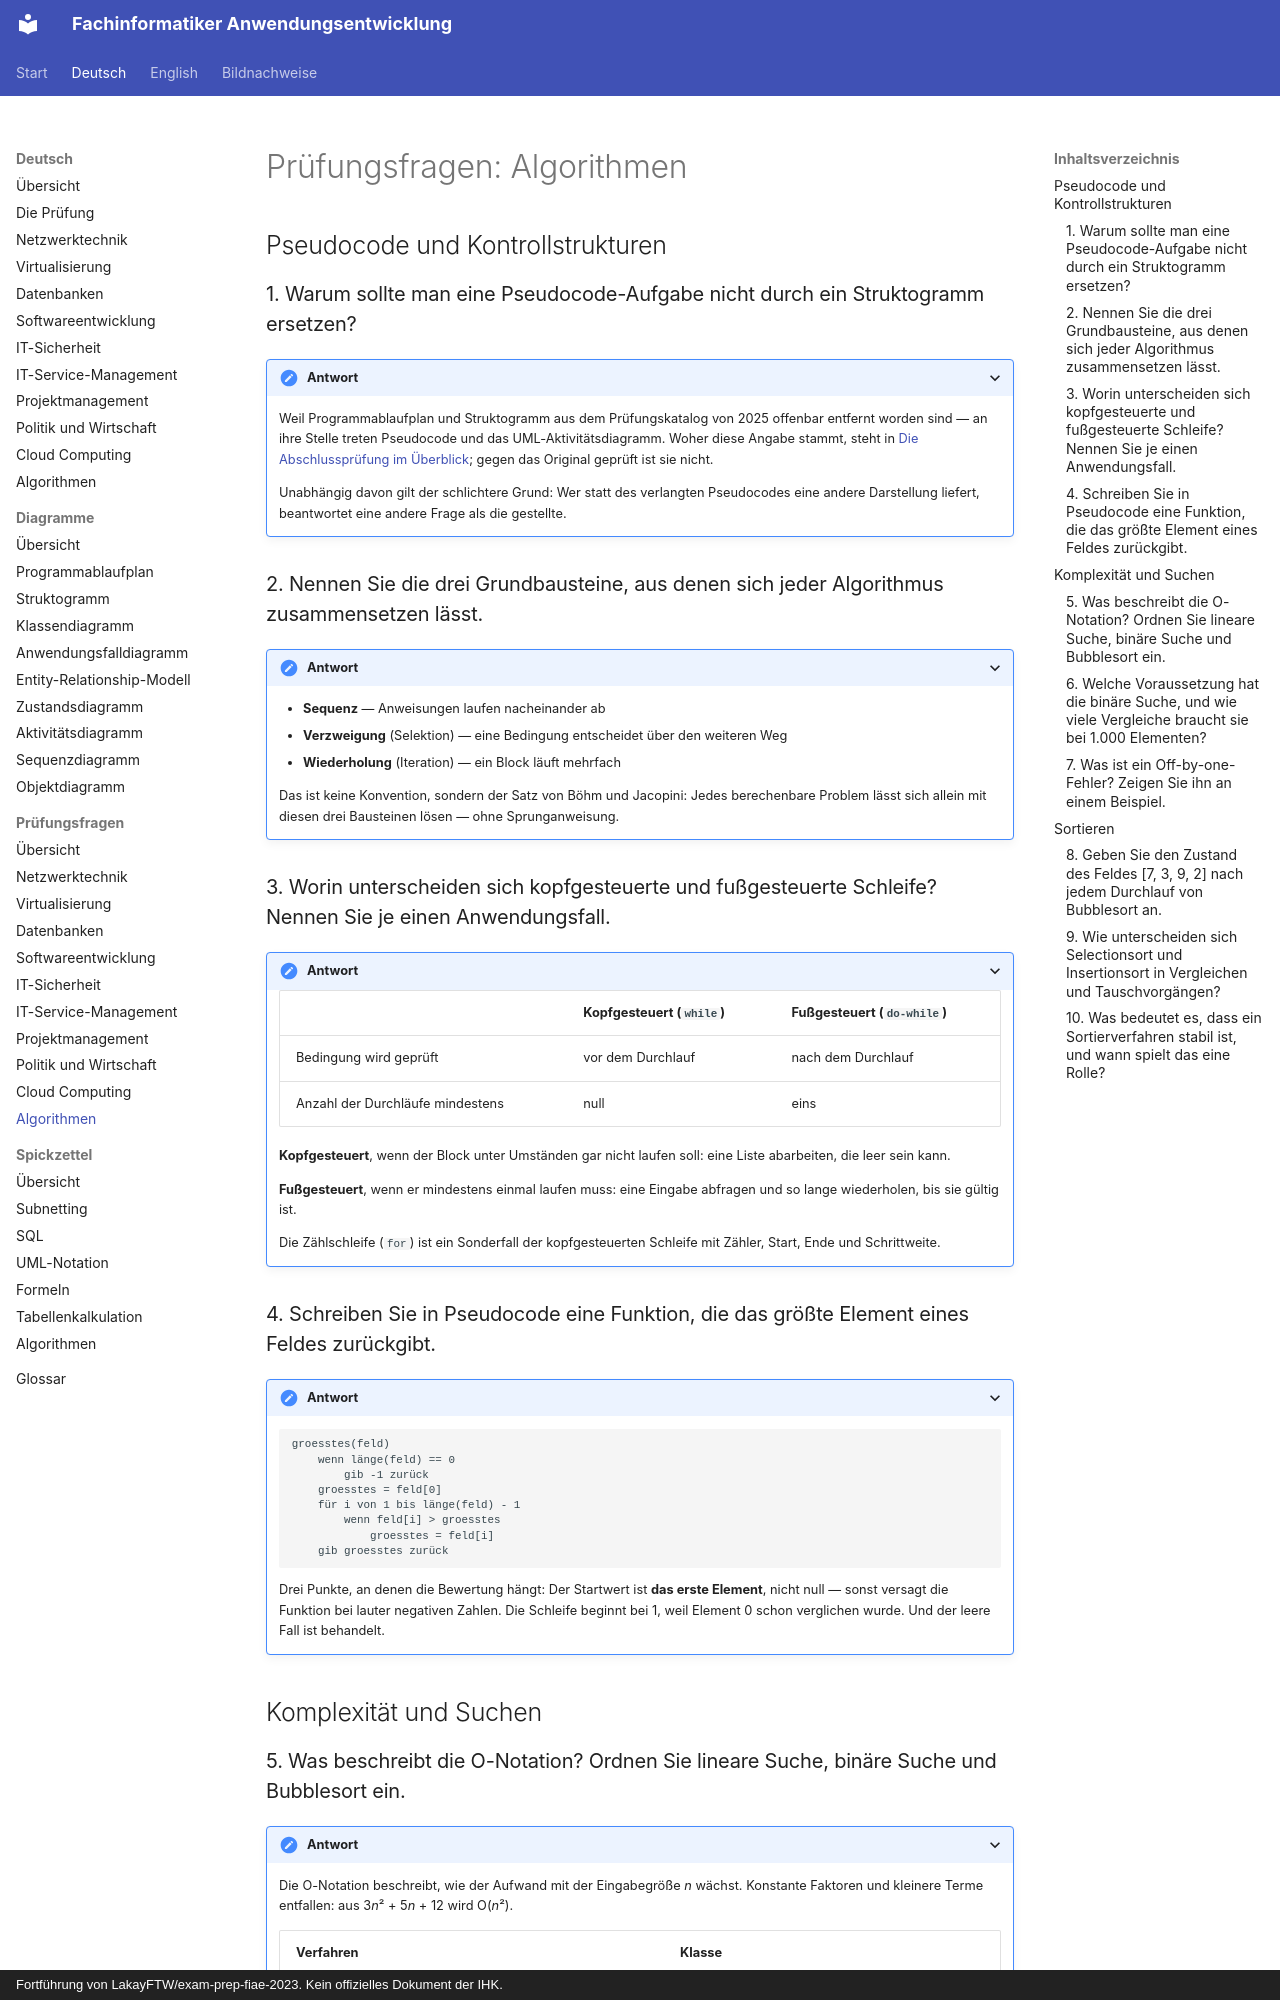

repository: ftrauernicht/fachinformatiker-anwendungsentwicklung · page: de/pruefungsfragen/10-algorithmen.html · generator: mkdocs · copyright: Fortführung von LakayFTW/exam-prep-fiae-2023. Kein offizielles Dokument der IHK.

# Prüfungsfragen: Algorithmen

## Inhaltsverzeichnis

- [Pseudocode und Kontrollstrukturen](#pseudocode-und-kontrollstrukturen)
  - [1. Warum sollte man eine Pseudocode-Aufgabe nicht durch ein Struktogramm ersetzen?](#1-warum-sollte-man-eine-pseudocode-aufgabe-nicht-durch-ein-struktogramm-ersetzen)
  - [2. Nennen Sie die drei Grundbausteine, aus denen sich jeder Algorithmus zusammensetzen lässt.](#2-nennen-sie-die-drei-grundbausteine-aus-denen-sich-jeder-algorithmus-zusammensetzen-lässt)
  - [3. Worin unterscheiden sich kopfgesteuerte und fußgesteuerte Schleife? Nennen Sie je einen Anwendungsfall.](#3-worin-unterscheiden-sich-kopfgesteuerte-und-fußgesteuerte-schleife-nennen-sie-je-einen-anwendungsfall)
  - [4. Schreiben Sie in Pseudocode eine Funktion, die das größte Element eines Feldes zurückgibt.](#4-schreiben-sie-in-pseudocode-eine-funktion-die-das-größte-element-eines-feldes-zurückgibt)
- [Komplexität und Suchen](#komplexität-und-suchen)
  - [5. Was beschreibt die O-Notation? Ordnen Sie lineare Suche, binäre Suche und Bubblesort ein.](#5-was-beschreibt-die-o-notation-ordnen-sie-lineare-suche-binäre-suche-und-bubblesort-ein)
  - [6. Welche Voraussetzung hat die binäre Suche, und wie viele Vergleiche braucht sie bei 1.000 Elementen?](#6-welche-voraussetzung-hat-die-binäre-suche-und-wie-viele-vergleiche-braucht-sie-bei-1000-elementen)
  - [7. Was ist ein Off-by-one-Fehler? Zeigen Sie ihn an einem Beispiel.](#7-was-ist-ein-off-by-one-fehler-zeigen-sie-ihn-an-einem-beispiel)
- [Sortieren](#sortieren)
  - [8. Geben Sie den Zustand des Feldes [7, 3, 9, 2] nach jedem Durchlauf von Bubblesort an.](#8-geben-sie-den-zustand-des-feldes-7-3-9-2-nach-jedem-durchlauf-von-bubblesort-an)
  - [9. Wie unterscheiden sich Selectionsort und Insertionsort in Vergleichen und Tauschvorgängen?](#9-wie-unterscheiden-sich-selectionsort-und-insertionsort-in-vergleichen-und-tauschvorgängen)
  - [10. Was bedeutet es, dass ein Sortierverfahren stabil ist, und wann spielt das eine Rolle?](#10-was-bedeutet-es-dass-ein-sortierverfahren-stabil-ist-und-wann-spielt-das-eine-rolle)

## Pseudocode und Kontrollstrukturen

### 1. Warum sollte man eine Pseudocode-Aufgabe nicht durch ein Struktogramm ersetzen?

<details markdown="1">
<summary>Antwort</summary>

Weil Programmablaufplan und Struktogramm aus dem Prüfungskatalog von 2025 offenbar entfernt worden sind — an ihre Stelle treten Pseudocode und das UML-Aktivitätsdiagramm. Woher diese Angabe stammt, steht in [Die Abschlussprüfung im Überblick](../00-pruefung.md); gegen das Original geprüft ist sie nicht.

Unabhängig davon gilt der schlichtere Grund: Wer statt des verlangten Pseudocodes eine andere Darstellung liefert, beantwortet eine andere Frage als die gestellte.

</details>

### 2. Nennen Sie die drei Grundbausteine, aus denen sich jeder Algorithmus zusammensetzen lässt.

<details markdown="1">
<summary>Antwort</summary>

- **Sequenz** — Anweisungen laufen nacheinander ab
- **Verzweigung** (Selektion) — eine Bedingung entscheidet über den weiteren Weg
- **Wiederholung** (Iteration) — ein Block läuft mehrfach

Das ist keine Konvention, sondern der Satz von Böhm und Jacopini: Jedes berechenbare Problem lässt sich allein mit diesen drei Bausteinen lösen — ohne Sprunganweisung.

</details>

### 3. Worin unterscheiden sich kopfgesteuerte und fußgesteuerte Schleife? Nennen Sie je einen Anwendungsfall.

<details markdown="1">
<summary>Antwort</summary>

| | Kopfgesteuert (`while`) | Fußgesteuert (`do-while`) |
|---|---|---|
| Bedingung wird geprüft | vor dem Durchlauf | nach dem Durchlauf |
| Anzahl der Durchläufe mindestens | null | eins |

**Kopfgesteuert**, wenn der Block unter Umständen gar nicht laufen soll: eine Liste abarbeiten, die leer sein kann.

**Fußgesteuert**, wenn er mindestens einmal laufen muss: eine Eingabe abfragen und so lange wiederholen, bis sie gültig ist.

Die Zählschleife (`for`) ist ein Sonderfall der kopfgesteuerten Schleife mit Zähler, Start, Ende und Schrittweite.

</details>
